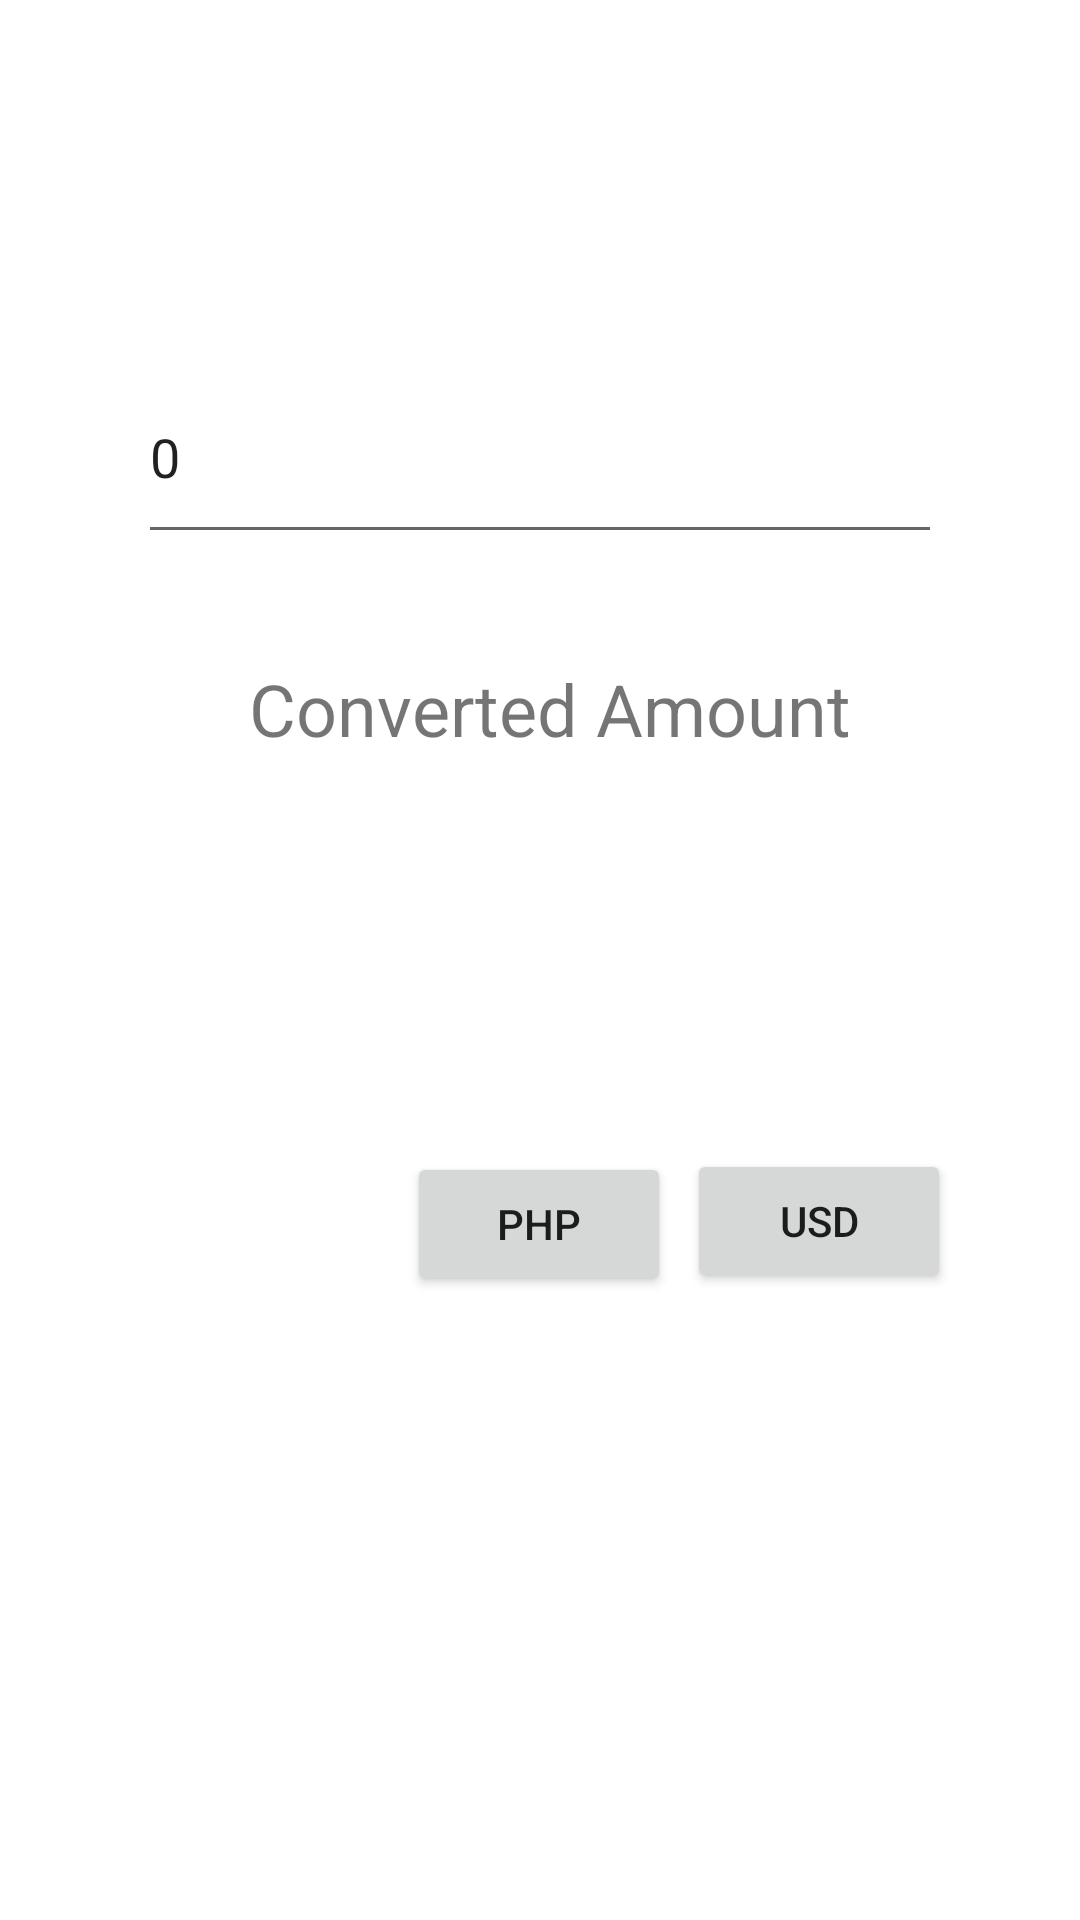

Reconstruct the res/layout file that produces this screen, plus the resources it refers to.
<!-- AndroidManifest.xml: application theme Theme.CoinExchange -->
<!-- res/layout/content_main.xml -->
<?xml version="1.0" encoding="utf-8"?>
<androidx.constraintlayout.widget.ConstraintLayout xmlns:android="http://schemas.android.com/apk/res/android"
    xmlns:app="http://schemas.android.com/apk/res-auto"
    xmlns:tools="http://schemas.android.com/tools"
    android:layout_width="match_parent"
    android:layout_height="match_parent"
    app:layout_behavior="@string/appbar_scrolling_view_behavior">

    <Button
        android:id="@+id/usd"
        android:layout_width="wrap_content"
        android:layout_height="wrap_content"
        android:layout_marginEnd="43dp"
        android:layout_marginBottom="209dp"
        android:text="USD"
        app:layout_constraintBottom_toBottomOf="parent"
        app:layout_constraintEnd_toEndOf="parent"
        app:layout_constraintHorizontal_bias="1.0"
        app:layout_constraintStart_toEndOf="@+id/eur" />

    <Button
        android:id="@+id/eur"
        android:layout_width="wrap_content"
        android:layout_height="wrap_content"
        android:layout_marginStart="42dp"
        android:layout_marginTop="474dp"
        android:layout_marginBottom="209dp"
        android:text="EUR"
        app:layout_constraintBottom_toBottomOf="parent"
        app:layout_constraintStart_toStartOf="parent"
        app:layout_constraintTop_toTopOf="parent"
        app:layout_constraintVertical_bias="1.0" />

    <Button
        android:id="@+id/php"
        android:layout_width="wrap_content"
        android:layout_height="wrap_content"
        android:layout_marginStart="31dp"
        android:layout_marginEnd="31dp"
        android:layout_marginBottom="208dp"
        android:text="PHP"
        app:layout_constraintBottom_toBottomOf="parent"
        app:layout_constraintEnd_toStartOf="@+id/usd"
        app:layout_constraintStart_toEndOf="@+id/eur" />

    <TextView
        android:id="@+id/Dirham"
        android:layout_width="wrap_content"
        android:layout_height="wrap_content"
        android:layout_marginStart="186dp"
        android:layout_marginTop="101dp"
        android:layout_marginEnd="194dp"
        android:layout_marginBottom="354dp"
        android:text="MAD"
        android:textSize="34sp"
        app:layout_constraintBottom_toTopOf="@+id/php"
        app:layout_constraintEnd_toEndOf="parent"
        app:layout_constraintHorizontal_bias="0.534"
        app:layout_constraintStart_toStartOf="parent"
        app:layout_constraintTop_toTopOf="parent"
        app:layout_constraintVertical_bias="0.0" />

    <EditText
        android:id="@+id/Input"
        android:layout_width="268dp"
        android:layout_height="68dp"
        android:layout_marginStart="101dp"
        android:layout_marginTop="61dp"
        android:layout_marginEnd="101dp"
        android:ems="10"
        android:inputType="numberDecimal"
        android:text="0"
        app:layout_constraintEnd_toEndOf="parent"
        app:layout_constraintStart_toStartOf="parent"
        app:layout_constraintTop_toBottomOf="@+id/Dirham" />

    <TextView
        android:id="@+id/Output"
        android:layout_width="247dp"
        android:layout_height="59dp"
        android:layout_marginStart="83dp"
        android:layout_marginEnd="81dp"
        android:layout_marginBottom="104dp"
        android:text="Converted Amount"
        android:textSize="24sp"
        app:layout_constraintBottom_toTopOf="@+id/usd"
        app:layout_constraintEnd_toEndOf="parent"
        app:layout_constraintHorizontal_bias="0.0"
        app:layout_constraintStart_toStartOf="parent" />

</androidx.constraintlayout.widget.ConstraintLayout>
<!-- resources referenced by this layout -->
<resources>
  <style name="Theme.CoinExchange" parent="Theme.MaterialComponents.DayNight.DarkActionBar">
          
          <item name="colorPrimary">@color/purple_500</item>
          <item name="colorPrimaryVariant">@color/purple_700</item>
          <item name="colorOnPrimary">@color/white</item>
          
          <item name="colorSecondary">@color/teal_200</item>
          <item name="colorSecondaryVariant">@color/teal_700</item>
          <item name="colorOnSecondary">@color/black</item>
          
          <item name="android:statusBarColor">?attr/colorPrimaryVariant</item>
          
      </style>
  <!-- not gathered from this repository: default colours our renderer supplied (Android Studio template values) -->
  <color name="purple_500">#FF6200EE</color>
  <color name="purple_700">#FF3700B3</color>
  <color name="teal_200">#FF03DAC5</color>
  <color name="teal_700">#FF018786</color>
  <color name="black">#FF000000</color>
  <color name="white">#FFFFFFFF</color>
</resources>
